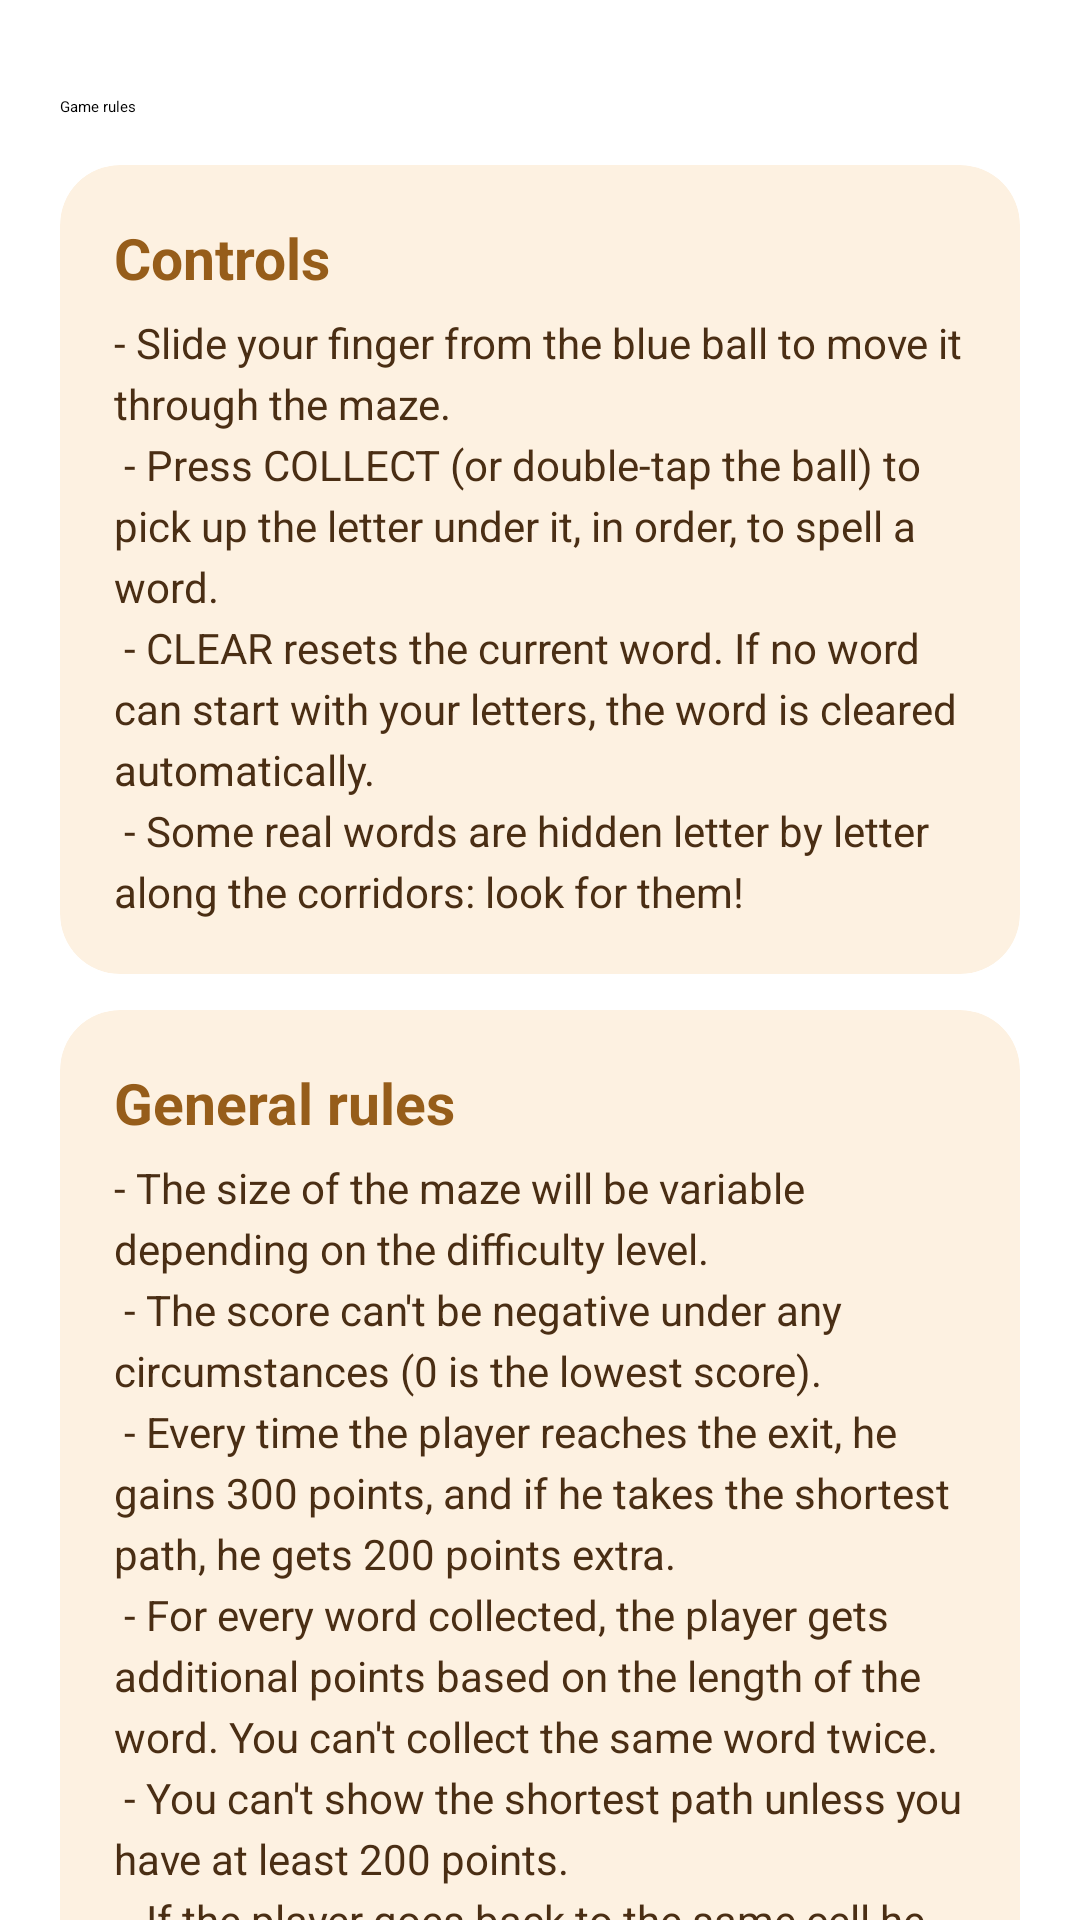

Here is an Android app screen rendered from its layout file. Give the layout XML and the strings, colors and styles it references.
<!-- AndroidManifest.xml: application theme Theme.Test_labyrinthe -->
<!-- res/layout/activity_game_rules.xml -->
<?xml version="1.0" encoding="utf-8"?>
<ScrollView xmlns:android="http://schemas.android.com/apk/res/android"
    xmlns:app="http://schemas.android.com/apk/res-auto"
    xmlns:tools="http://schemas.android.com/tools"
    android:layout_width="match_parent"
    android:layout_height="match_parent"
    android:background="@drawable/bg_screen"
    tools:context=".GameRules">

    <LinearLayout
        android:layout_width="match_parent"
        android:layout_height="wrap_content"
        android:orientation="vertical"
        android:padding="20dp">

        <TextView
            style="@style/Maze.Title"
            android:layout_width="match_parent"
            android:layout_height="wrap_content"
            android:layout_marginTop="12dp"
            android:layout_marginBottom="16dp"
            android:text="Game rules" />

        <androidx.cardview.widget.CardView
            android:layout_width="match_parent"
            android:layout_height="wrap_content"
            android:layout_marginBottom="12dp"
            app:cardBackgroundColor="@color/cream_card"
            app:cardCornerRadius="20dp"
            app:cardElevation="3dp">

            <LinearLayout
                android:layout_width="match_parent"
                android:layout_height="wrap_content"
                android:orientation="vertical"
                android:padding="18dp">

                <TextView
                    android:layout_width="wrap_content"
                    android:layout_height="wrap_content"
                    android:layout_marginBottom="6dp"
                    android:text="Controls"
                    android:textColor="@color/brown"
                    android:textSize="19sp"
                    android:textStyle="bold" />

                <TextView
                    android:layout_width="match_parent"
                    android:layout_height="wrap_content"
                    android:lineSpacingExtra="4dp"
                    android:text="@string/text_controls"
                    android:textColor="@color/brown_dark"
                    android:textSize="14sp" />
            </LinearLayout>
        </androidx.cardview.widget.CardView>

        <androidx.cardview.widget.CardView
            android:layout_width="match_parent"
            android:layout_height="wrap_content"
            android:layout_marginBottom="12dp"
            app:cardBackgroundColor="@color/cream_card"
            app:cardCornerRadius="20dp"
            app:cardElevation="3dp">

            <LinearLayout
                android:layout_width="match_parent"
                android:layout_height="wrap_content"
                android:orientation="vertical"
                android:padding="18dp">

                <TextView
                    android:layout_width="wrap_content"
                    android:layout_height="wrap_content"
                    android:layout_marginBottom="6dp"
                    android:text="General rules"
                    android:textColor="@color/brown"
                    android:textSize="19sp"
                    android:textStyle="bold" />

                <TextView
                    android:layout_width="match_parent"
                    android:layout_height="wrap_content"
                    android:lineSpacingExtra="4dp"
                    android:text="@string/text1"
                    android:textColor="@color/brown_dark"
                    android:textSize="14sp" />
            </LinearLayout>
        </androidx.cardview.widget.CardView>

        <androidx.cardview.widget.CardView
            android:layout_width="match_parent"
            android:layout_height="wrap_content"
            android:layout_marginBottom="12dp"
            app:cardBackgroundColor="@color/cream_card"
            app:cardCornerRadius="20dp"
            app:cardElevation="3dp">

            <LinearLayout
                android:layout_width="match_parent"
                android:layout_height="wrap_content"
                android:orientation="vertical"
                android:padding="18dp">

                <TextView
                    android:layout_width="wrap_content"
                    android:layout_height="wrap_content"
                    android:layout_marginBottom="6dp"
                    android:text="Easy"
                    android:textColor="@color/easy_green"
                    android:textSize="19sp"
                    android:textStyle="bold" />

                <TextView
                    android:layout_width="match_parent"
                    android:layout_height="wrap_content"
                    android:lineSpacingExtra="4dp"
                    android:text="@string/text2"
                    android:textColor="@color/brown_dark"
                    android:textSize="14sp" />
            </LinearLayout>
        </androidx.cardview.widget.CardView>

        <androidx.cardview.widget.CardView
            android:layout_width="match_parent"
            android:layout_height="wrap_content"
            android:layout_marginBottom="12dp"
            app:cardBackgroundColor="@color/cream_card"
            app:cardCornerRadius="20dp"
            app:cardElevation="3dp">

            <LinearLayout
                android:layout_width="match_parent"
                android:layout_height="wrap_content"
                android:orientation="vertical"
                android:padding="18dp">

                <TextView
                    android:layout_width="wrap_content"
                    android:layout_height="wrap_content"
                    android:layout_marginBottom="6dp"
                    android:text="Medium"
                    android:textColor="@color/medium_orange"
                    android:textSize="19sp"
                    android:textStyle="bold" />

                <TextView
                    android:layout_width="match_parent"
                    android:layout_height="wrap_content"
                    android:lineSpacingExtra="4dp"
                    android:text="@string/text3"
                    android:textColor="@color/brown_dark"
                    android:textSize="14sp" />
            </LinearLayout>
        </androidx.cardview.widget.CardView>

        <androidx.cardview.widget.CardView
            android:layout_width="match_parent"
            android:layout_height="wrap_content"
            android:layout_marginBottom="12dp"
            app:cardBackgroundColor="@color/cream_card"
            app:cardCornerRadius="20dp"
            app:cardElevation="3dp">

            <LinearLayout
                android:layout_width="match_parent"
                android:layout_height="wrap_content"
                android:orientation="vertical"
                android:padding="18dp">

                <TextView
                    android:layout_width="wrap_content"
                    android:layout_height="wrap_content"
                    android:layout_marginBottom="6dp"
                    android:text="Hard"
                    android:textColor="@color/hard_red"
                    android:textSize="19sp"
                    android:textStyle="bold" />

                <TextView
                    android:layout_width="match_parent"
                    android:layout_height="wrap_content"
                    android:lineSpacingExtra="4dp"
                    android:text="@string/text4"
                    android:textColor="@color/brown_dark"
                    android:textSize="14sp" />
            </LinearLayout>
        </androidx.cardview.widget.CardView>

        <TextView
            android:layout_width="match_parent"
            android:layout_height="wrap_content"
            android:layout_marginTop="8dp"
            android:gravity="center"
            android:text="Game developed by Khadija Bensaad, Safa Douma and Abderrahmen Attia"
            android:textColor="@color/brown_muted"
            android:textSize="13sp" />

    </LinearLayout>
</ScrollView>
<!-- resources referenced by this layout -->
<resources>
  <color name="brown">#965D1A</color>
  <color name="brown_dark">#4A2E14</color>
  <color name="brown_muted">#9C7A55</color>
  <color name="cream_card">#FDF1E1</color>
  <color name="easy_green">#4CAF50</color>
  <color name="hard_red">#E74C3C</color>
  <color name="medium_orange">#F39C12</color>
  <string name="text1">
          - The size of the maze will be variable depending on the difficulty level.\n
          - The score can\'t be negative under any circumstances (0 is the lowest score).\n
          - Every time the player reaches the exit, he gains 300 points, and if he takes the shortest path, he gets 200 points extra.\n
          - For every word collected, the player gets additional points based on the length of the word. You can\'t collect the same word twice.\n
          - You can\'t show the shortest path unless you have at least 200 points.\n
          - If the player goes back to the same cell he was in the previous move, he gets -5 (not applicable if score=0).\n
          - Depending on the difficulty level, there is a number of moves allowed for the player. If he surpasses it, he will get -10 for each move (not applicable if score=0).
      </string>
  <string name="text2">
          - When the player reaches the exit, he wins and goes to the next round.
      </string>
  <string name="text3">
          - If the time is over, the player will lose 300 points and go back to round 1.\n
          - If the player reaches the exit without collecting at least 2 words, he will be penalized 100 points and will start again in the same round.
      </string>
  <string name="text4">
          - Same rules as the medium level.\n
          - If the player collides with an obstacle, his position will reset randomly.
      </string>
  <string name="text_controls">
          - Slide your finger from the blue ball to move it through the maze.\n
          - Press COLLECT (or double-tap the ball) to pick up the letter under it, in order, to spell a word.\n
          - CLEAR resets the current word. If no word can start with your letters, the word is cleared automatically.\n
          - Some real words are hidden letter by letter along the corridors: look for them!
      </string>
  <style name="Maze.Title">
          <item name="android:textSize">34sp</item>
          <item name="android:textStyle">bold</item>
          <item name="android:textColor">@color/brown_dark</item>
          <item name="android:fontFamily">sans-serif-black</item>
          <item name="android:gravity">center</item>
      </style>
  <style name="Theme.Test_labyrinthe" parent="Base.Theme.Test_labyrinthe" />
  <style name="Base.Theme.Test_labyrinthe" parent="Theme.Material3.Light.NoActionBar">
          <item name="colorPrimary">@color/brown</item>
          <item name="colorOnPrimary">@color/white</item>
          <item name="colorSecondary">@color/sand</item>
          <item name="android:windowBackground">@drawable/bg_screen</item>
          <item name="android:statusBarColor">@color/bg_top</item>
          <item name="android:navigationBarColor">@color/bg_bottom</item>
          <item name="android:windowLightStatusBar">true</item>
      </style>
  <color name="white">#FFFFFFFF</color>
  <color name="sand">#FFBD59</color>
  <color name="bg_top">#FBE3B8</color>
  <color name="bg_bottom">#F3C98B</color>
</resources>
